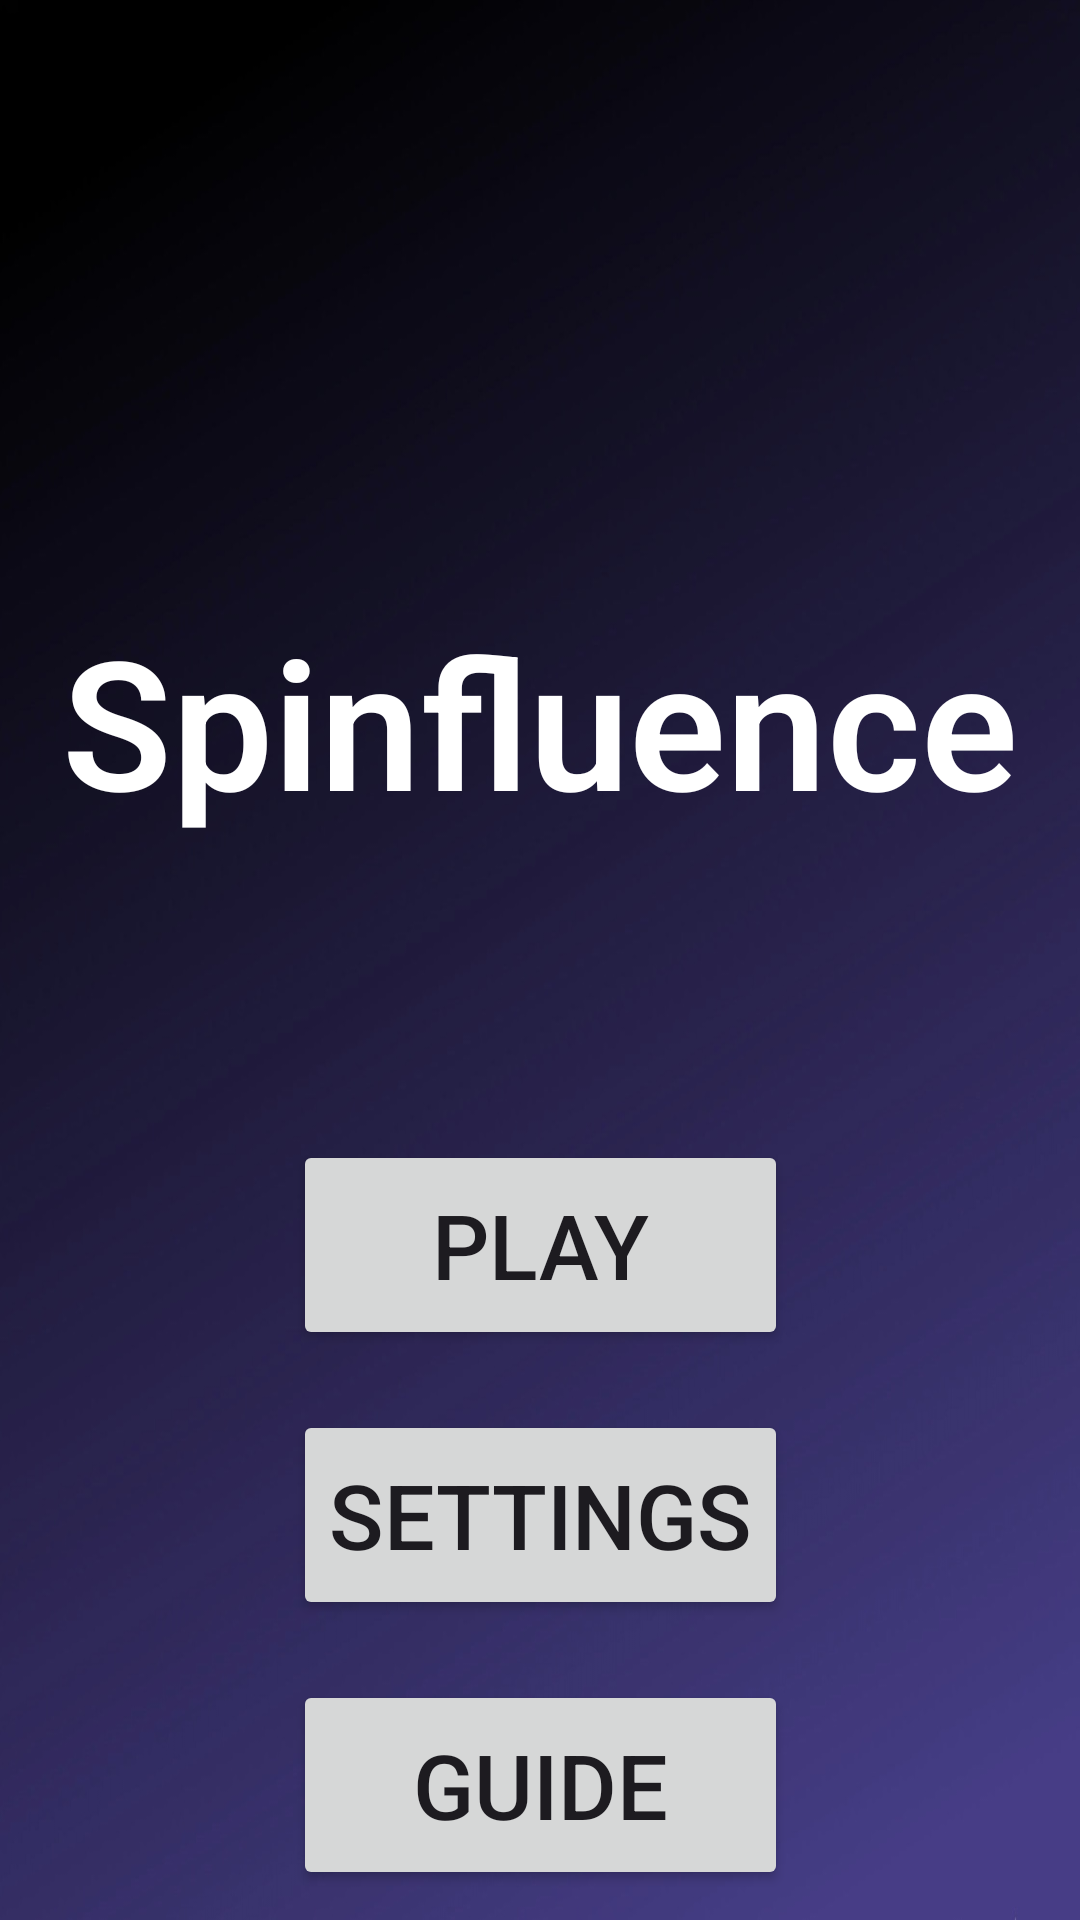

The Android layout XML behind this screen, and the referenced resources:
<!-- AndroidManifest.xml: application theme Theme.ChooserApp -->
<!-- res/layout/activity_main.xml -->
<?xml version="1.0" encoding="utf-8"?>
<androidx.constraintlayout.widget.ConstraintLayout xmlns:android="http://schemas.android.com/apk/res/android"
    xmlns:app="http://schemas.android.com/apk/res-auto"
    xmlns:tools="http://schemas.android.com/tools"
    android:id="@+id/main"
    android:layout_width="match_parent"
    android:layout_height="match_parent"
    tools:context=".MainActivity">

    <ImageView
        android:id="@+id/imageView2"
        android:layout_width="fill_parent"
        android:layout_height="fill_parent"
        android:background="@drawable/main_screen_background"
        tools:layout_editor_absoluteX="-3dp"
        tools:layout_editor_absoluteY="-3dp" />

    <Button
        android:id="@+id/button1"
        android:layout_width="165sp"
        android:layout_height="70sp"
        android:layout_marginTop="20dp"
        android:text="Settings"
        android:textSize="30sp"
        app:layout_constraintEnd_toEndOf="parent"
        app:layout_constraintStart_toStartOf="parent"
        app:layout_constraintTop_toBottomOf="@+id/button4" />

    <Button
        android:id="@+id/button2"
        android:layout_width="165sp"
        android:layout_height="70sp"
        android:layout_marginTop="20dp"
        android:text="Guide"
        android:textSize="30sp"
        app:layout_constraintEnd_toEndOf="parent"
        app:layout_constraintStart_toStartOf="parent"
        app:layout_constraintTop_toBottomOf="@+id/button1" />

    <Button
        android:id="@+id/button4"
        android:layout_width="165sp"
        android:layout_height="70sp"
        android:layout_marginTop="380dp"
        android:text="Play"
        android:textSize="30sp"
        app:layout_constraintEnd_toEndOf="parent"
        app:layout_constraintStart_toStartOf="parent"
        app:layout_constraintTop_toTopOf="parent"
        app:strokeColor="#FAFAFA" />

    <TextView
        android:id="@+id/textView3"
        android:layout_width="wrap_content"
        android:layout_height="wrap_content"
        android:layout_marginTop="200dp"
        android:fontFamily="sans-serif"
        android:text="Spinfluence"
        android:textColor="#FFFFFF"
        android:textFontWeight="600"
        android:textSize="60sp"
        app:layout_constraintEnd_toEndOf="parent"
        app:layout_constraintStart_toStartOf="parent"
        app:layout_constraintTop_toTopOf="parent" />

</androidx.constraintlayout.widget.ConstraintLayout>
<!-- resources referenced by this layout -->
<resources>
  <!-- drawable main_screen_background: jpeg bitmap (drawable, 105794 bytes) -->
  <style name="Theme.ChooserApp" parent="Base.Theme.ChooserApp" />
  <style name="Base.Theme.ChooserApp" parent="Theme.Material3.DayNight.NoActionBar">
          
          
      </style>
</resources>
